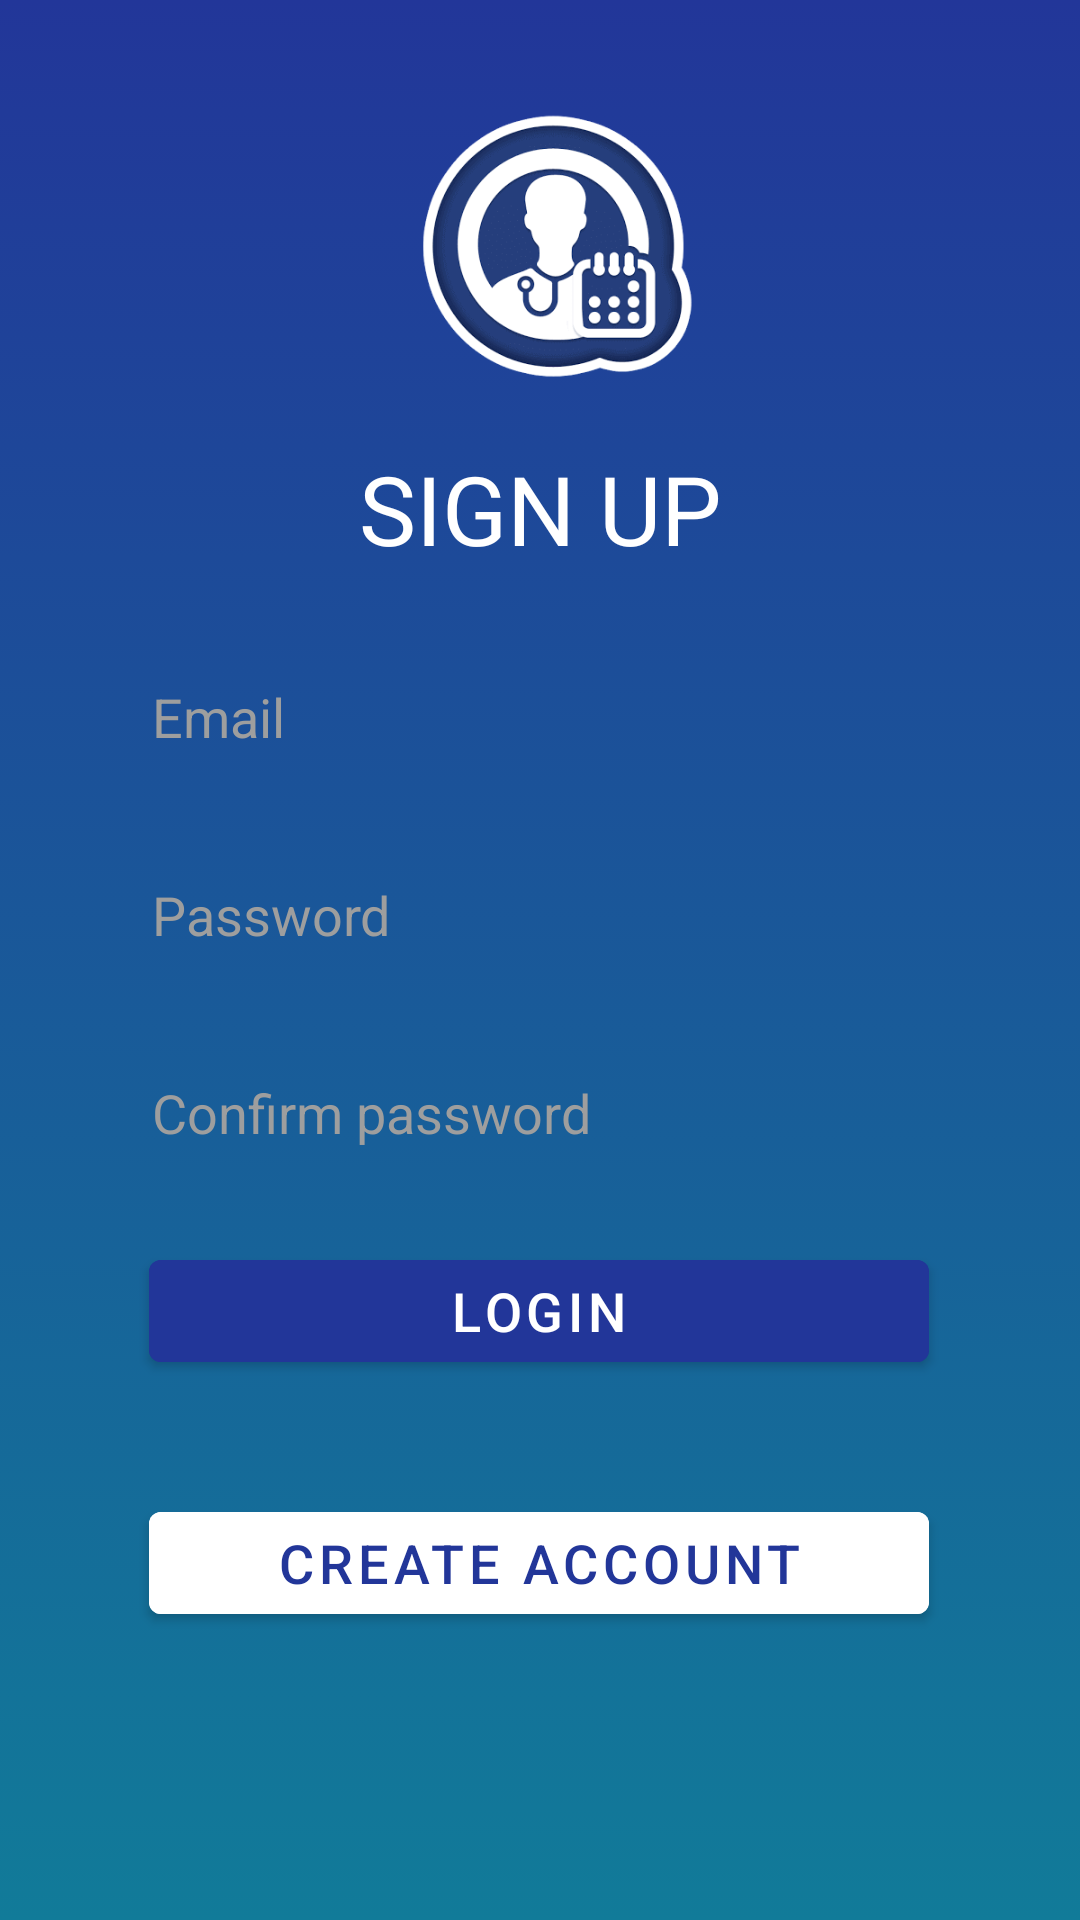

Write the Android layout XML for this screen, with the resource values it uses.
<!-- AndroidManifest.xml: activity theme AppTheme -->
<!-- res/layout/activity_main.xml -->
<?xml version="1.0" encoding="utf-8"?>
<androidx.constraintlayout.widget.ConstraintLayout xmlns:android="http://schemas.android.com/apk/res/android"
    xmlns:app="http://schemas.android.com/apk/res-auto"
    xmlns:tools="http://schemas.android.com/tools"
    android:id="@+id/main_layout"
    android:layout_width="match_parent"
    android:layout_height="match_parent"
    android:background="@drawable/main_header_selector"
    tools:context=".MainActivity">


    <ImageView
        android:layout_width="133dp"
        android:layout_height="90dp"
        android:layout_gravity="center_horizontal"
        app:srcCompat="@drawable/logo"
        app:layout_constraintBottom_toBottomOf="parent"
        app:layout_constraintEnd_toEndOf="parent"
        app:layout_constraintHorizontal_bias="0.525"
        app:layout_constraintStart_toStartOf="parent"
        app:layout_constraintTop_toTopOf="parent"
        app:layout_constraintVertical_bias="0.068"
        tools:ignore="MissingConstraints" />

    <TextView
        android:id="@+id/textView"
        android:layout_width="wrap_content"
        android:layout_height="wrap_content"
        android:layout_gravity="center_horizontal"
        android:text="SIGN UP"
        android:textColor="@color/cardview_light_background"
        android:textSize="32sp"
        app:layout_constraintBottom_toBottomOf="parent"
        app:layout_constraintEnd_toEndOf="parent"
        app:layout_constraintStart_toStartOf="parent"
        app:layout_constraintTop_toTopOf="parent"
        app:layout_constraintVertical_bias="0.248"
        tools:ignore="MissingConstraints" />

    <EditText
        android:id="@+id/editText3"
        android:layout_width="299dp"
        android:layout_height="46dp"
        android:layout_margin="20dp"
        android:background="@drawable/rounded_edittext"
        android:ems="10"
        android:hint="Confirm password"
        android:textColorHint="#9E9E9E"
        android:inputType="textPassword"
        android:paddingLeft="20dp"
        android:textColor="#000000"
        app:layout_constraintBottom_toTopOf="@+id/LoginBtn"
        app:layout_constraintEnd_toEndOf="parent"
        app:layout_constraintStart_toStartOf="parent" />

    <EditText
        android:id="@+id/editText2"
        android:layout_width="299dp"
        android:layout_height="46dp"
        android:layout_margin="20dp"
        android:layout_marginBottom="24dp"
        android:background="@drawable/rounded_edittext"
        android:ems="10"
        android:hint="Email"
        android:inputType="textEmailAddress"
        android:paddingLeft="20dp"
        android:textColor="#000000"
        android:textColorHint="#9E9E9E"
        app:layout_constraintBottom_toTopOf="@+id/editText"
        app:layout_constraintEnd_toEndOf="parent"
        app:layout_constraintStart_toStartOf="parent"
        app:layout_constraintTop_toTopOf="parent"
        app:layout_constraintVertical_bias="1.0" />

    <EditText
        android:id="@+id/editText"
        android:layout_width="299dp"
        android:layout_height="46dp"
        android:layout_margin="20dp"
        android:background="@drawable/rounded_edittext"
        android:ems="10"
        android:hint="Password"
        android:textColorHint="#9E9E9E"
        android:inputType="textPassword"
        android:paddingLeft="20dp"
        android:textColor="#000000"
        app:layout_constraintBottom_toTopOf="@+id/editText3"
        app:layout_constraintEnd_toEndOf="parent"
        app:layout_constraintStart_toStartOf="parent" />


    <Button
        android:id="@+id/SignUpBtn"
        android:layout_width="260dp"
        android:layout_height="46dp"
        android:layout_marginBottom="180dp"
        android:background="#223699"
        android:text="SIGN UP"
        android:textColor="#ffffff"
        android:textSize="18sp"
        android:visibility="gone"
        app:layout_constraintBottom_toBottomOf="parent"
        app:layout_constraintEnd_toEndOf="parent"
        app:layout_constraintHorizontal_bias="0.496"
        app:layout_constraintStart_toStartOf="parent"
        app:layout_constraintTop_toBottomOf="@+id/LoginBtn" />

    <Button
        android:id="@+id/LoginBtn"
        android:layout_width="260dp"
        android:layout_height="46dp"
        android:layout_marginBottom="180dp"
        android:backgroundTint="#223699"
        android:text="LOGIN"
        android:textColor="#ffffff"
        android:textSize="18sp"
        app:layout_constraintBottom_toBottomOf="parent"
        app:layout_constraintEnd_toEndOf="parent"
        app:layout_constraintHorizontal_bias="0.496"
        app:layout_constraintStart_toStartOf="parent" />

    <Button
        android:id="@+id/CreateAccount"
        android:layout_width="260dp"
        android:layout_height="46dp"
        android:layout_marginBottom="96dp"
        android:backgroundTint="@color/cardview_light_background"
        android:shadowRadius="@integer/google_play_services_version"
        android:text="Create Account"
        android:textColor="#223699"
        android:textSize="18sp"
        app:layout_constraintBottom_toBottomOf="parent"
        app:layout_constraintEnd_toEndOf="parent"
        app:layout_constraintHorizontal_bias="0.496"
        app:layout_constraintStart_toStartOf="parent" />



</androidx.constraintlayout.widget.ConstraintLayout>
<!-- resources referenced by this layout -->
<resources>
  <!-- drawable logo: png bitmap (drawable, 10704 bytes) -->
  <!-- drawable main_header_selector (drawable) -->
  <?xml version="1.0" encoding="utf-8"?>
  <selector xmlns:android="http://schemas.android.com/apk/res/android">
      <item>
          <shape>
              <gradient
                  android:angle="90"
                  android:startColor="#117B99"
                  android:endColor="#223699"
                  android:type="linear" />
          </shape>
      </item>
  </selector>
  <style name="AppTheme" parent="Theme.MaterialComponents">
          
          <item name="colorPrimary">@color/colorPrimary</item>
          <item name="colorPrimaryDark">@color/colorPrimaryDark</item>
          <item name="colorAccent">@color/colorAccent</item>
          <item name="android:statusBarColor">#38EF7D</item>
  
  
      </style>
  <color name="colorPrimary">#6200EE</color>
  <color name="colorPrimaryDark">#3700B3</color>
  <color name="colorAccent">#03DAC5</color>
</resources>
